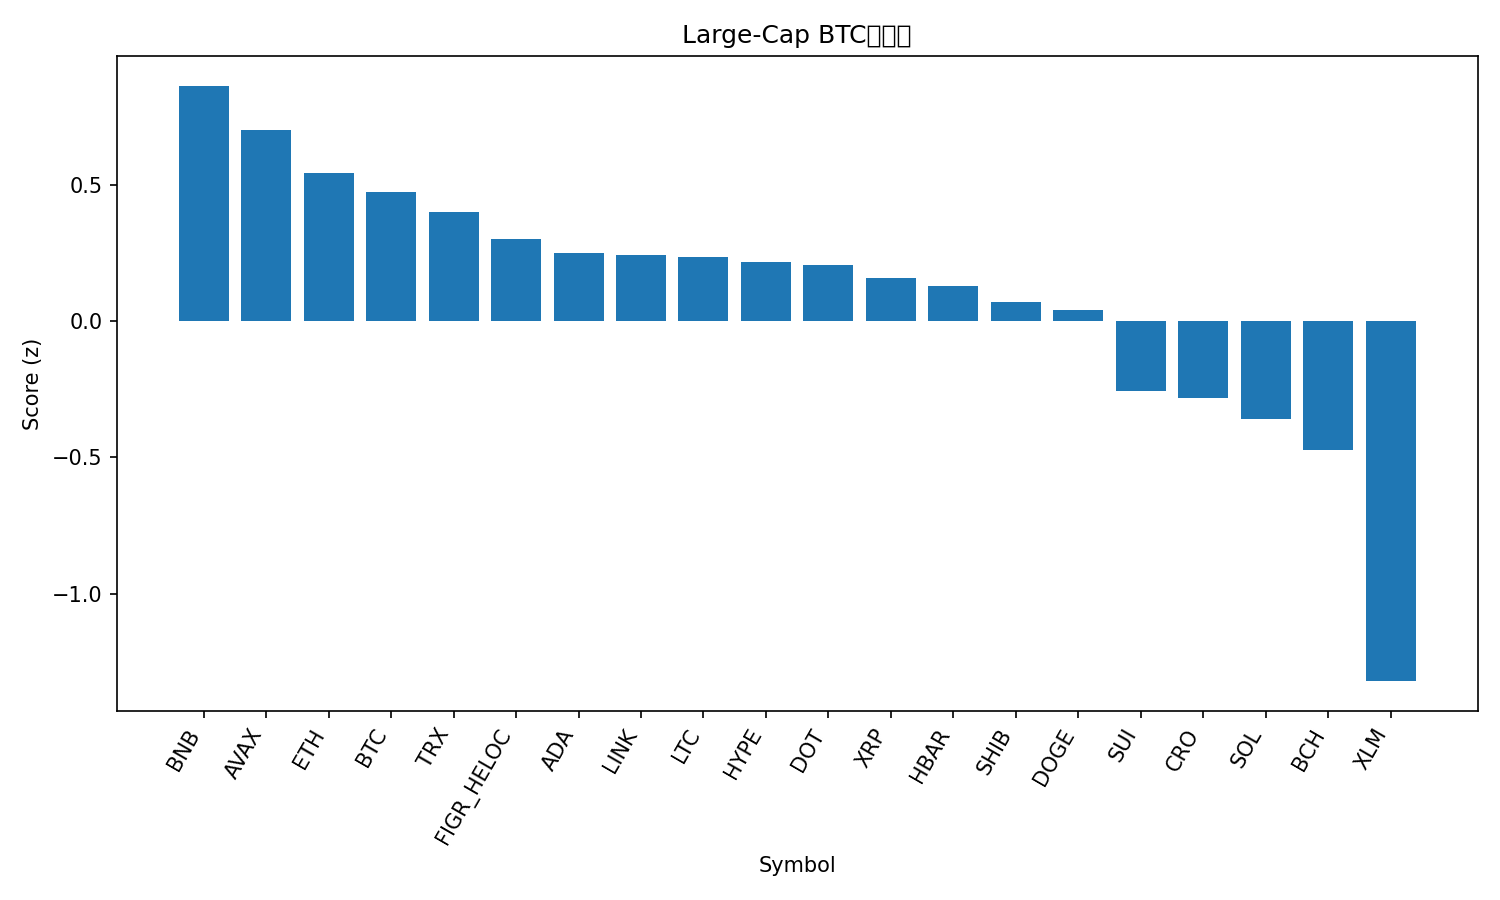

Source data for this figure (header and first rows):
rank, name, symbol, price_btc, price_usd, pct_1h_btc, pct_24h_btc, pct_7d_btc, market_cap_rank, market_cap_usd, volume_usd, score
1, BNB, BNB, 0.008206, 948.6, -0.1394, 1.666, 3.542, 5, 131992719509, 2074745127, 0.8622
2, Avalanche, AVAX, 0.0002557, 29.56, 0.3498, -1.336, 2.191, 19, 12473553949, 657293193, 0.6998
3, Ethereum, ETH, 0.03877, 4482, -0.09768, 0.7343, 0.2749, 2, 541103831983, 27806527196, 0.5431
4, Bitcoin, BTC, 1.0, 115602, 0.0, 0.0, 0.0, 1, 2304822523702, 42483876947, 0.4721
5, TRON, TRX, 2.94e-06, 0.3401, 0.05396, -0.2179, -1.075, 10, 32182678253, 653707499, 0.3981
6, Figure Heloc, FIGR_HELOC, 8.61e-06, 0.995, -0.00788, -0.09968, -1.635, 20, 12431452556, 19395627, 0.3012
7, Cardano, ADA, 7.5e-06, 0.8664, 0.008527, -0.07131, -3.837, 11, 31621421408, 1441522766, 0.2503
8, Chainlink, LINK, 0.0001987, 22.97, 0.3127, -1.711, -4.267, 13, 15562622166, 779791944, 0.2408
9, Litecoin, LTC, 0.0009851, 113.9, 0.05132, -0.6268, -1.679, 27, 8682860990, 481007385, 0.2348
10, Hyperliquid, HYPE, 0.0004726, 54.64, -0.399, 1.836, -1.993, 15, 14775298336, 402238039, 0.2179
11, Polkadot, DOT, 3.602e-05, 4.16, 0.07087, -0.82, -1.695, 34, 6332208003, 223333386, 0.2057
12, XRP, XRP, 2.609e-05, 3.02, -0.01915, -0.583, -1.049, 3, 180142239743, 3768955868, 0.1578
13, Hedera, HBAR, 2.02e-06, 0.2339, 0.01434, -0.7486, -1.684, 25, 9912661958, 173129815, 0.1284
14, Shiba Inu, SHIB, 1.12068e-10, 1.296e-05, 0.000843, -0.7652, -2.385, 31, 7629486105, 164429512, 0.06951
15, Dogecoin, DOGE, 2.29e-06, 0.2645, -0.3387, -0.2367, 7.048, 8, 39908329068, 3012367418, 0.03927
16, Sui, SUI, 3.073e-05, 3.55, -0.07765, -1.311, -2.654, 18, 12676844105, 819190824, -0.2573
17, Cronos, CRO, 1.98e-06, 0.2286, -0.02128, -0.4849, -11.98, 29, 7947425892, 39508249, -0.2827
18, Solana, SOL, 0.002018, 233.3, -0.2081, -1.696, 3.061, 6, 126624605338, 7053710663, -0.3595
19, Bitcoin Cash, BCH, 0.00512, 592, -0.3576, -0.7405, -0.3098, 23, 11799390922, 424826643, -0.4736
20, Stellar, XLM, 3.3e-06, 0.3816, -0.7479, -0.9899, -1.954, 21, 12152896786, 184622882, -1.32
21, Toncoin, TON, 2.66e-05, 3.08, -0.8031, -3.192, -3.276, 30, 7829409607, 142634566, -2.189
